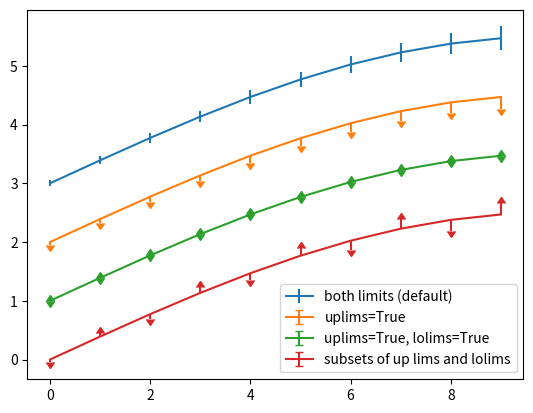

Write the Python code that produced this figure.
import numpy as np
import matplotlib.pyplot as plt


"""
https://matplotlib.org/gallery/lines_bars_and_markers/errorbar_limits_simple.html#sphx-glr-gallery-lines-bars-and-markers-errorbar-limits-simple-py
"""


def error_bar_1():
    fig = plt.figure()
    x = np.arange(10)
    y = 2.5 * np.sin(x / 20 * np.pi)
    yerr = np.linspace(0.05, 0.2, 10)

    plt.errorbar(x, y + 3, yerr=yerr, label='both limits (default)')

    plt.errorbar(x, y + 2, yerr=yerr, uplims=True, label='uplims=True')

    plt.errorbar(x, y + 1, yerr=yerr, uplims=True, lolims=True,
                 label='uplims=True, lolims=True')

    upper_limits = [True, False] * 5
    lower_limits = [False, True] * 5
    plt.errorbar(x, y, yerr=yerr, uplims=upper_limits, lolims=lower_limits,
                 label='subsets of up lims and lolims')

    plt.legend(loc='lower right')
    plt.show()


if __name__ == '__main__':
    error_bar_1()
